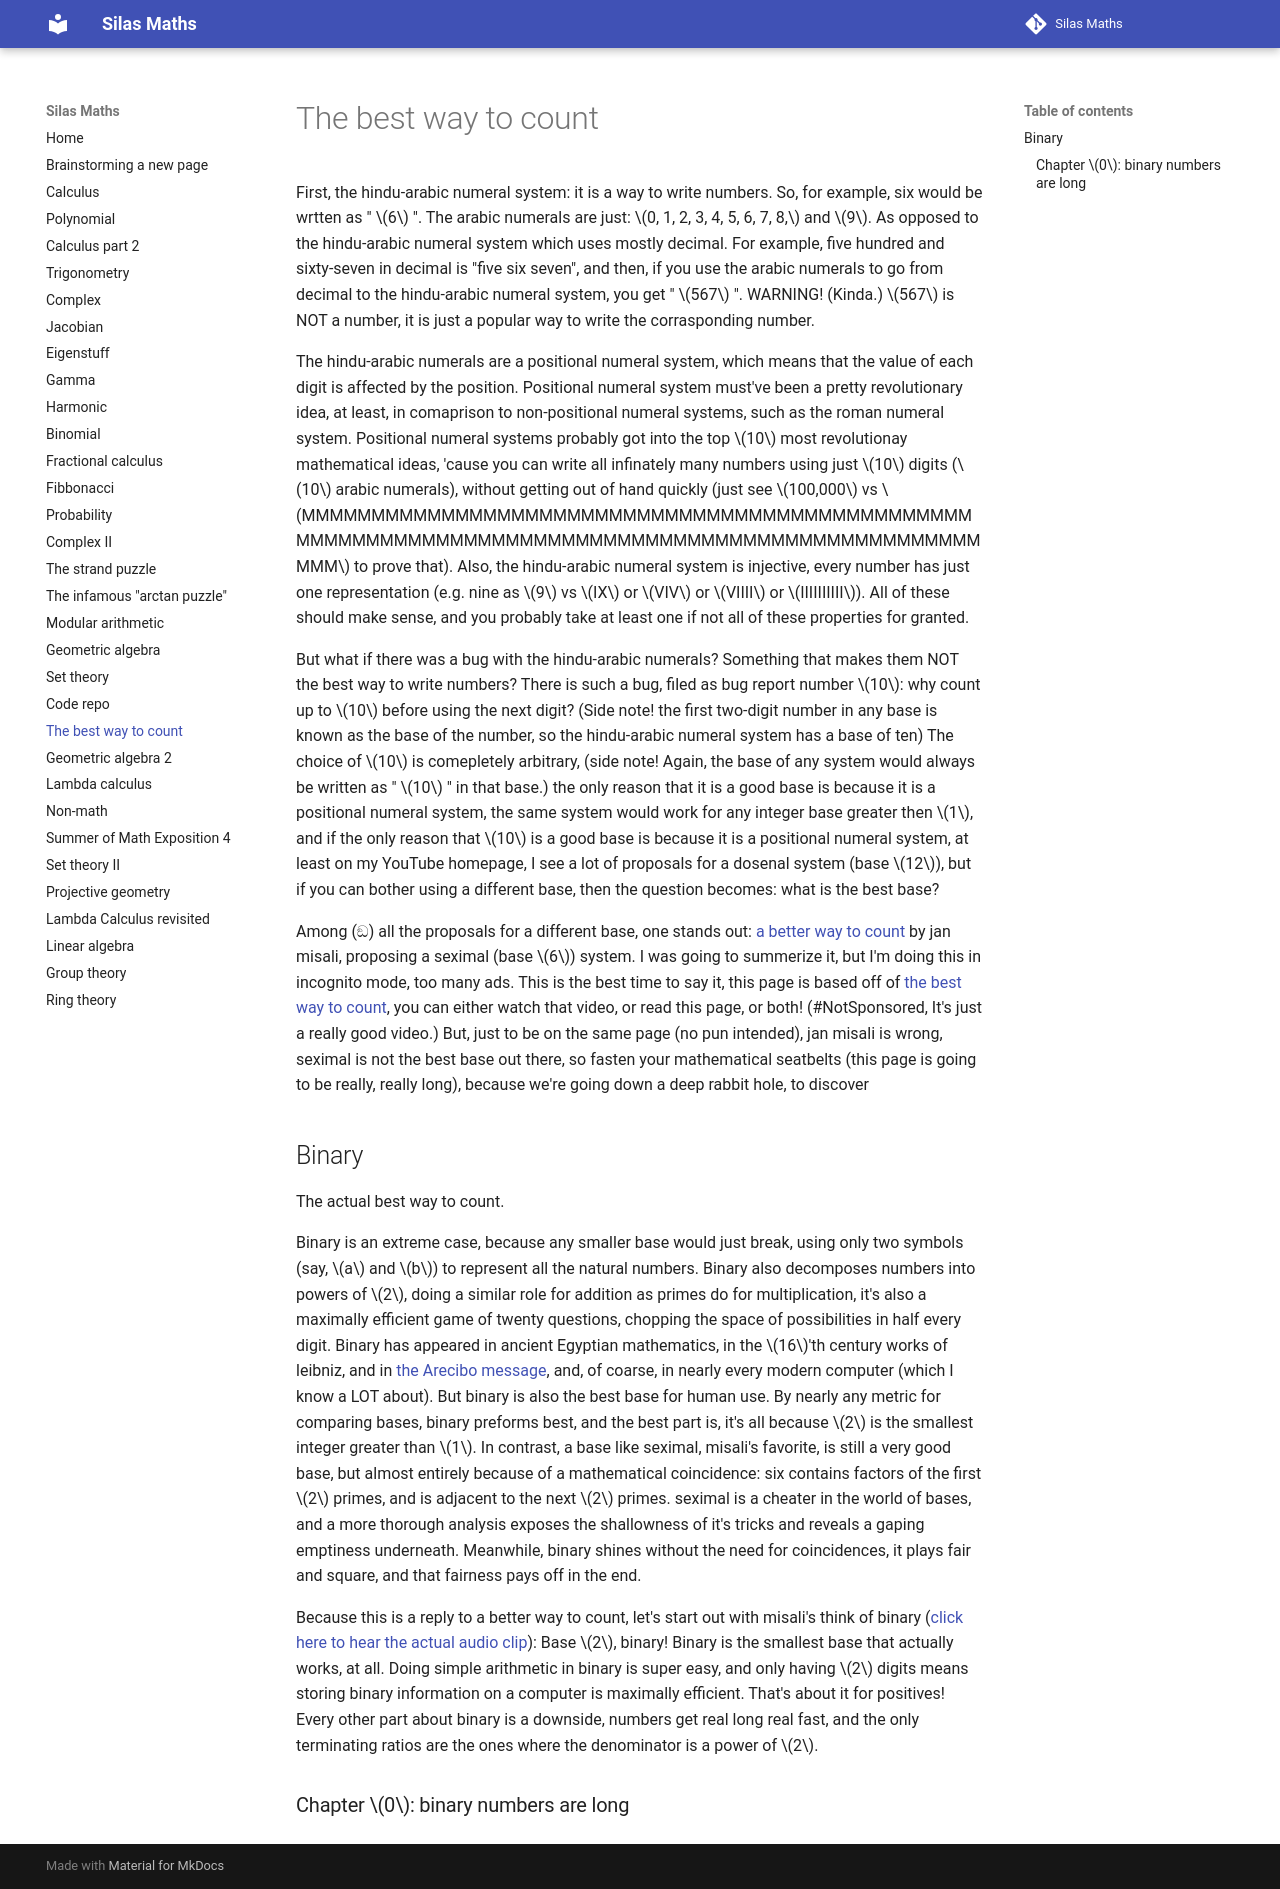

repository: silaspe/maths · page: binary.html · generator: mkdocs

First, the hindu-arabic numeral system: it is a way to write numbers. So, for example, six would be wrtten as " $6$ ". The arabic numerals are just: $0, 1, 2, 3, 4, 5, 6, 7, 8,$ and $9$. As opposed to the hindu-arabic numeral system which uses mostly decimal. For example, five hundred and sixty-seven in decimal is "five six seven", and then, if you use the arabic numerals to go from decimal to the hindu-arabic numeral system, you get " $567$ ". WARNING! (Kinda.) $567$ is NOT a number, it is just a popular way to write the corrasponding number.

The hindu-arabic numerals are a positional numeral system, which means that the value of each digit is affected by the position. Positional numeral system must've been a pretty revolutionary idea, at least, in comaprison to non-positional numeral systems, such as the roman numeral system. Positional numeral systems probably got into the top $10$ most revolutionay mathematical ideas, 'cause you can write all infinately many numbers using just $10$ digits ($10$ arabic numerals), without getting out of hand quickly (just see $100,000$ vs $MMMMMMMMMMMMMMMMMMMMMMMMMMMMMMMMMMMMMMMMMMMMMMMMMMMMMMMMMMMMMMMMMMMMMMMMMMMMMMMMMMMMMMMMMMMMMMMMMMMM$ to prove that). Also, the hindu-arabic numeral system is injective, every number has just one representation (e.g. nine as $9$ vs $IX$ or $VIV$ or $VIIII$ or $IIIIIIIIII$). All of these should make sense, and you probably take at least one if not all of these properties for granted.

But what if there was a bug with the hindu-arabic numerals? Something that makes them NOT the best way to write numbers? There is such a bug, filed as bug report number $10$: why count up to $10$ before using the next digit? (Side note! the first two-digit number in any base is known as the base of the number, so the hindu-arabic numeral system has a base of ten) The choice of $10$ is comepletely arbitrary, (side note! Again, the base of any system would always be written as " $10$ " in that base.) the only reason that it is a good base is because it is a positional numeral system, the same system would work for any integer base greater then $1$, and if the only reason that $10$ is a good base is because it is a positional numeral system, at least on my YouTube homepage, I see a lot of proposals for a dosenal system (base $12$), but if you can bother using a different base, then the question becomes: what is the best base?

Among (ඞ) all the proposals for a different base, one stands out: [a better way to count](https://www.youtube.com/watch?v=qID2B4MK7Y0) by jan misali, proposing a seximal (base $6$) system. I was going to summerize it, but I'm doing this in incognito mode, too many ads. This is the best time to say it, this page is based off of [the best way to count](https://www.youtube.com/watch?v=rDDaEVcwIJM), you can either watch that video, or read this page, or both! (#NotSponsored, It's just a really good video.) But, just to be on the same page (no pun intended), jan misali is wrong, seximal is not the best base out there, so fasten your mathematical seatbelts (this page is going to be really, really long), because we're going down a deep rabbit hole, to discover

## Binary

The actual best way to count.

Binary is an extreme case, because any smaller base would just break, using only two symbols (say, $a$ and $b$) to represent all the natural numbers. Binary also decomposes numbers into powers of $2$, doing a similar role for addition as primes do for multiplication, it's also a maximally efficient game of twenty questions, chopping the space of possibilities in half every digit. Binary has appeared in ancient Egyptian mathematics, in the $16$'th century works of leibniz, and in [the Arecibo message](https://www.youtube.com/watch?v=Cm1tBF4h8nQ), and, of coarse, in nearly every modern computer (which I know a LOT about). But binary is also the best base for human use. By nearly any metric for comparing bases, binary preforms best, and the best part is, it's all because $2$ is the smallest integer greater than $1$. In contrast, a base like seximal, misali's favorite, is still a very good base, but almost entirely because of a mathematical coincidence: six contains factors of the first $2$ primes, and is adjacent to the next $2$ primes. seximal is a cheater in the world of bases, and a more thorough analysis exposes the shallowness of it's tricks and reveals a gaping emptiness underneath. Meanwhile, binary shines without the need for coincidences, it plays fair and square, and that fairness pays off in the end.

Because this is a reply to a better way to count, let's start out with misali's think of binary ([click here to hear the actual audio clip](https://www.youtube.com/watch?v=wXeX_XKSNlc&t=611s)): Base $2$, binary! Binary is the smallest base that actually works, at all. Doing simple arithmetic in binary is super easy, and only having $2$ digits means storing binary information on a computer is maximally efficient. That's about it for positives! Every other part about binary is a downside, numbers get real long real fast, and the only terminating ratios are the ones where the denominator is a power of $2$.

### Chapter $0$: binary numbers are long
